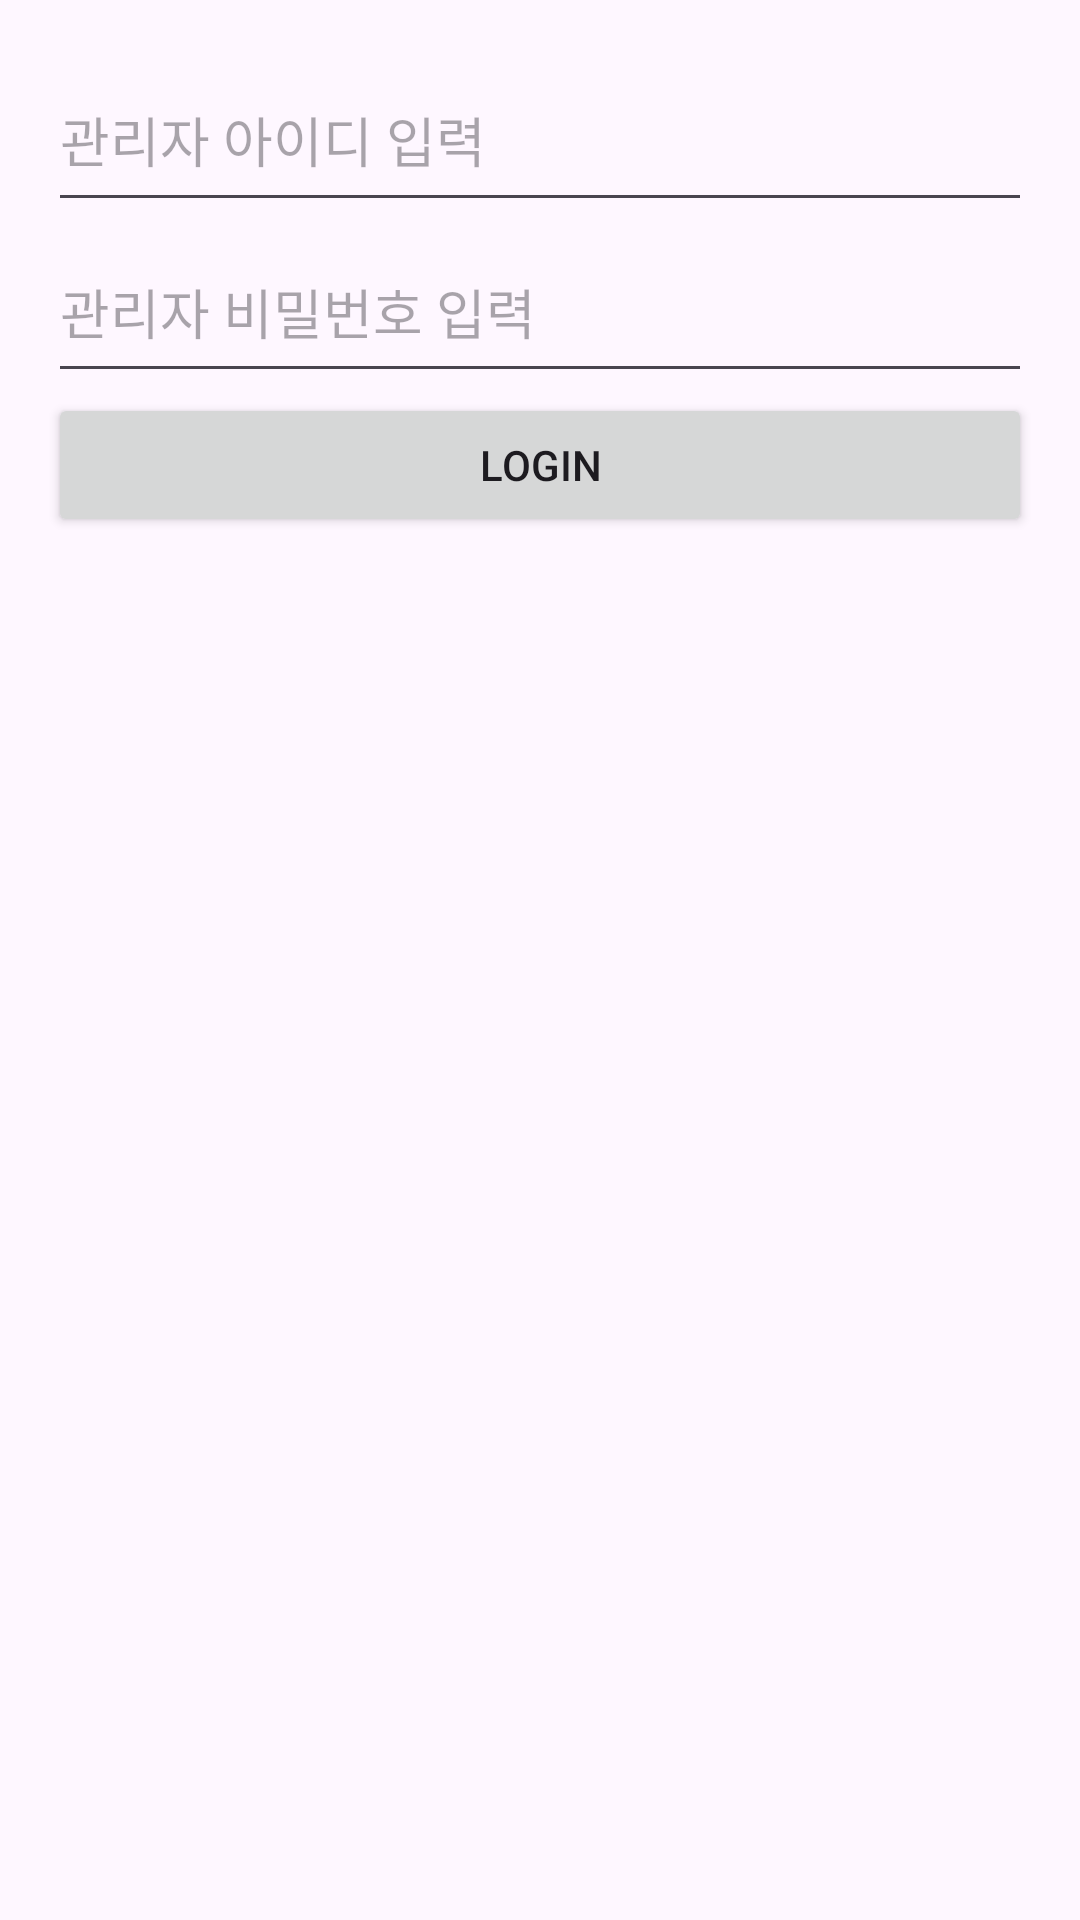

Layout XML and referenced resources for this Android screen:
<!-- AndroidManifest.xml: application theme Theme.QRMember -->
<!-- res/layout/activity_admin_login.xml -->
<?xml version="1.0" encoding="utf-8"?>
<LinearLayout xmlns:android="http://schemas.android.com/apk/res/android"
    android:layout_width="match_parent"
    android:layout_height="match_parent"
    android:orientation="vertical"
    android:padding="16dp">

    <EditText
        android:id="@+id/et_adminid"
        android:layout_width="match_parent"
        android:layout_height="58dp"
        android:hint="관리자 아이디 입력"
        android:inputType="textPersonName" />

    <EditText
        android:id="@+id/et_adminpwd"
        android:layout_width="match_parent"
        android:layout_height="57dp"
        android:hint="관리자 비밀번호 입력"
        android:inputType="textPassword" />

    <Button
        android:id="@+id/btn_adminlogin"
        android:layout_width="match_parent"
        android:layout_height="wrap_content"
        android:text="Login"/>

</LinearLayout>
<!-- resources referenced by this layout -->
<resources>
  <style name="Theme.QRMember" parent="Base.Theme.QRMember" />
  <style name="Base.Theme.QRMember" parent="Theme.Material3.DayNight.NoActionBar">
          
          
      </style>
</resources>
